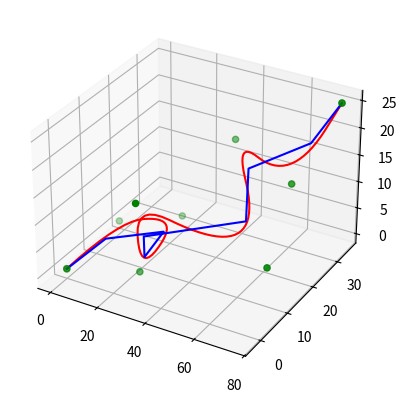

Reproduce this figure in Python.
# -*- coding: utf-8 -*-
from typing import Tuple
import numpy as np

'''
通过形值点points, 反算NURBS曲线的控制点, 权重, 以及knot向量
曲线为开曲线

knot计算方法: 积累弦长参数化法
边界条件: 切矢条件
曲线阶数: 3

仅仅使用numpy和matplotlib, 不使用任何第三方库
'''

k = 3

def compute_knots(points: np.ndarray, k: int = 3) -> np.ndarray:
    n = points.shape[0]
    chord = np.linalg.norm(points[1:] - points[:-1], axis=1)
    sum_chord = np.sum(chord)

    knots = np.zeros(n + k + 3)
    knots[-k - 1:] = 1
    knots[k: n + k - 1] = np.cumsum(chord) / sum_chord
    knots = np.roll(knots, 1)
    knots[0] = 0.0
    return knots


def compute_control_points(points: np.ndarray, knots: np.ndarray, k: int = 3) -> np.ndarray:
    n = points.shape[0]
    knots = compute_knots(points, k)

    dpt1 = np.array([0, 0, 1])
    dptn = np.array([-1, 0, 0])

    dknots = np.diff(knots)
    dknots = np.append(dknots, 0.0)
    dknots[dknots < 1e-6] = 0

    A = np.zeros((n, n))
    E = np.zeros((n, 3))

    A[0, 0] = 1
    A[-1, -1] = 1
    E[0, :] = points[0] + (dknots[3] / 3) * dpt1   # ???
    E[-1, :] = points[-1] - (dknots[-4] / 3) * dptn

    for i in range(1, n - 1):
        A[i, i - 1] = (dknots[i + 3] ** 2) / (dknots[i + 1] + dknots[i + 2] + dknots[i + 3])
        A[i, i] = dknots[i + 3] * (dknots[i + 1] + dknots[i + 2]) / (dknots[i + 1] + dknots[i + 2] + dknots[i + 3]) + \
                dknots[i + 2] * (dknots[i + 3] + dknots[i + 4]) / (dknots[i + 2] + dknots[i + 3] + dknots[i + 4])
        A[i, i + 1] = (dknots[i + 2] ** 2) / (dknots[i + 2] + dknots[i + 3] + dknots[i + 4])
        E[i, :] = (dknots[i + 2] + dknots[i + 3]) * points[i]

    D = np.linalg.solve(A, E)
    D = np.vstack((points[0], D, points[-1]))
    np.set_printoptions(precision=6, suppress=True)
    return D


def nurbs_curve(knots: np.ndarray, D: np.ndarray, k: int = 3, dt: float = 0.01) -> np.ndarray:
    def basis_function(i: int, k: int, knot: float, knots: np.ndarray) -> float:
        if k == 1:
            if knots[i] <= knot < knots[i + 1]:
                return 1
            else:
                return 0
        else:
            if knots[i + k - 1] == knots[i]:
                c1 = 0
            else:
                c1 = (knot - knots[i]) / (knots[i + k - 1] - knots[i]) * basis_function(i, k - 1, knot, knots)
            if knots[i + k] == knots[i + 1]:
                c2 = 0
            else:
                c2 = (knots[i + k] - knot) / (knots[i + k] - knots[i + 1]) * basis_function(i + 1, k - 1, knot, knots)
            return c1 + c2

    n = D.shape[0]
    u = np.arange(knots[k], knots[-k], dt)
    curve = np.zeros((u.shape[0], D.shape[1]))
    for i in range(u.shape[0]):
        for j in range(n):
            curve[i, :] += basis_function(j, k, u[i], knots) * D[j, :]
    return curve


def compute_nurbs_reverse(points: np.ndarray, k: int = 3) -> Tuple[np.ndarray, np.ndarray]:
    points = points.reshape((-1, 3))
    knots = compute_knots(points, k)
    D = compute_control_points(points, knots, k)
    return knots, D


def plot_curve(points: np.ndarray, k: int = 3):
    points = points.reshape((-1, 3))
    from matplotlib import pyplot as plt

    knots, D = compute_nurbs_reverse(points, k)
    curve = nurbs_curve(knots, D, k)
    fig = plt.figure()
    ax = fig.add_subplot(111, projection='3d')
    ax.plot(curve[:, 0], curve[:, 1], curve[:, 2], 'r')    
    ax.plot(points[:, 0], points[:, 1], points[:, 2], c='b')
    ax.scatter(D[:, 0], D[:, 1], D[:, 2], c='g')
    plt.show()
    return knots, D


if __name__ == '__main__':
    '''
    形值点 (3D)
    '''
    points = np.array([
        [0, 0, 0],
        [3, 11, 1],
        [21, 17, 2],
        [26, 6, 3],
        [32, 1, 10],
        [60, 13, 11],
        [50, 23, 15],
        [70, 28, 20],
        [75, 35, 25]
    ])

    knots, D = plot_curve(points, 3)

    print(points.shape, knots.shape, D.shape)
